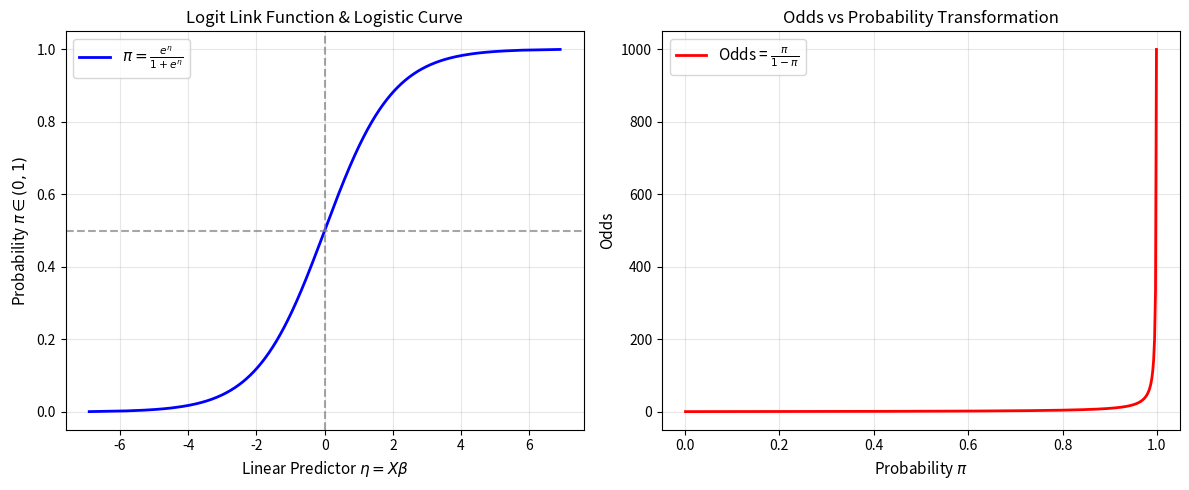

Python code for this plot: (Note: this script raises an exception after producing the figure.)
# -*- coding: utf-8 -*-
"""
CDA Course Visualizer & Intuition Tool
Course: 31-属性数据分析 (Categorical Data Analysis)

Generates visual diagnostic charts for key CDA concepts:
1. Logit link function S-curve & Odds Ratio transformation
2. Poisson vs. Negative Binomial (NB2) probability mass comparison under Overdispersion
3. Complete Separation log-likelihood divergence vs. Firth Penalty
"""
import os
import numpy as np
import matplotlib.pyplot as plt
import scipy.stats as stats

def plot_logit_and_odds():
    """Plot Logit link function S-curve and Odds Ratio transformation."""
    pi = np.linspace(0.001, 0.999, 500)
    logit_pi = np.log(pi / (1.0 - pi))
    odds = pi / (1.0 - pi)
    
    fig, (ax1, ax2) = plt.subplots(1, 2, figsize=(12, 5))
    
    # 1. Logit S-curve
    ax1.plot(logit_pi, pi, 'b-', linewidth=2, label=r'$\pi = \frac{e^\eta}{1 + e^\eta}$')
    ax1.axhline(0.5, color='gray', linestyle='--', alpha=0.7)
    ax1.axvline(0.0, color='gray', linestyle='--', alpha=0.7)
    ax1.set_title("Logit Link Function & Logistic Curve", fontsize=12)
    ax1.set_xlabel(r"Linear Predictor $\eta = X\beta$", fontsize=11)
    ax1.set_ylabel(r"Probability $\pi \in (0, 1)$", fontsize=11)
    ax1.grid(True, alpha=0.3)
    ax1.legend(fontsize=11)
    
    # 2. Odds vs Probability
    ax2.plot(pi, odds, 'r-', linewidth=2, label=r'Odds = $\frac{\pi}{1 - \pi}$')
    ax2.set_title("Odds vs Probability Transformation", fontsize=12)
    ax2.set_xlabel(r"Probability $\pi$", fontsize=11)
    ax2.set_ylabel("Odds", fontsize=11)
    ax2.grid(True, alpha=0.3)
    ax2.legend(fontsize=11)
    
    plt.tight_layout()
    output_path = os.path.join(os.path.dirname(os.path.dirname(__file__)), "scripts", "logit_odds_intuition.png")
    plt.savefig(output_path, dpi=150)
    plt.close()
    print(f"[Visualizer] Logit & Odds intuition chart saved to {output_path}")

def plot_overdispersion_comparison():
    """Plot Poisson vs Negative Binomial (NB2) PMF comparison."""
    mu = 5.0
    alpha = 0.5 # Overdispersion parameter
    k = 1.0 / alpha
    
    y = np.arange(0, 20)
    # Poisson PMF
    pmf_pois = stats.poisson.pmf(y, mu)
    
    # Negative Binomial PMF (n=k, p=k/(k+mu))
    p_nb = k / (k + mu)
    pmf_nb = stats.nbinom.pmf(y, k, p_nb)
    
    fig, ax = plt.subplots(figsize=(8, 5))
    width = 0.35
    ax.bar(y - width/2, pmf_pois, width=width, color='skyblue', label=f'Poisson (mu={mu}, var={mu})')
    ax.bar(y + width/2, pmf_nb, width=width, color='coral', label=f'Neg-Binomial (mu={mu}, var={mu + alpha*mu**2:.1f})')
    
    ax.set_title("Poisson vs. Negative Binomial (Overdispersion)", fontsize=12)
    ax.set_xlabel("Count Outcome Y", fontsize=11)
    ax.set_ylabel("Probability P(Y = y)", fontsize=11)
    ax.legend(fontsize=11)
    ax.grid(True, alpha=0.3)
    
    plt.tight_layout()
    output_path = os.path.join(os.path.dirname(os.path.dirname(__file__)), "scripts", "overdispersion_comparison.png")
    plt.savefig(output_path, dpi=150)
    plt.close()
    print(f"[Visualizer] Overdispersion chart saved to {output_path}")

if __name__ == "__main__":
    plot_logit_and_odds()
    plot_overdispersion_comparison()
